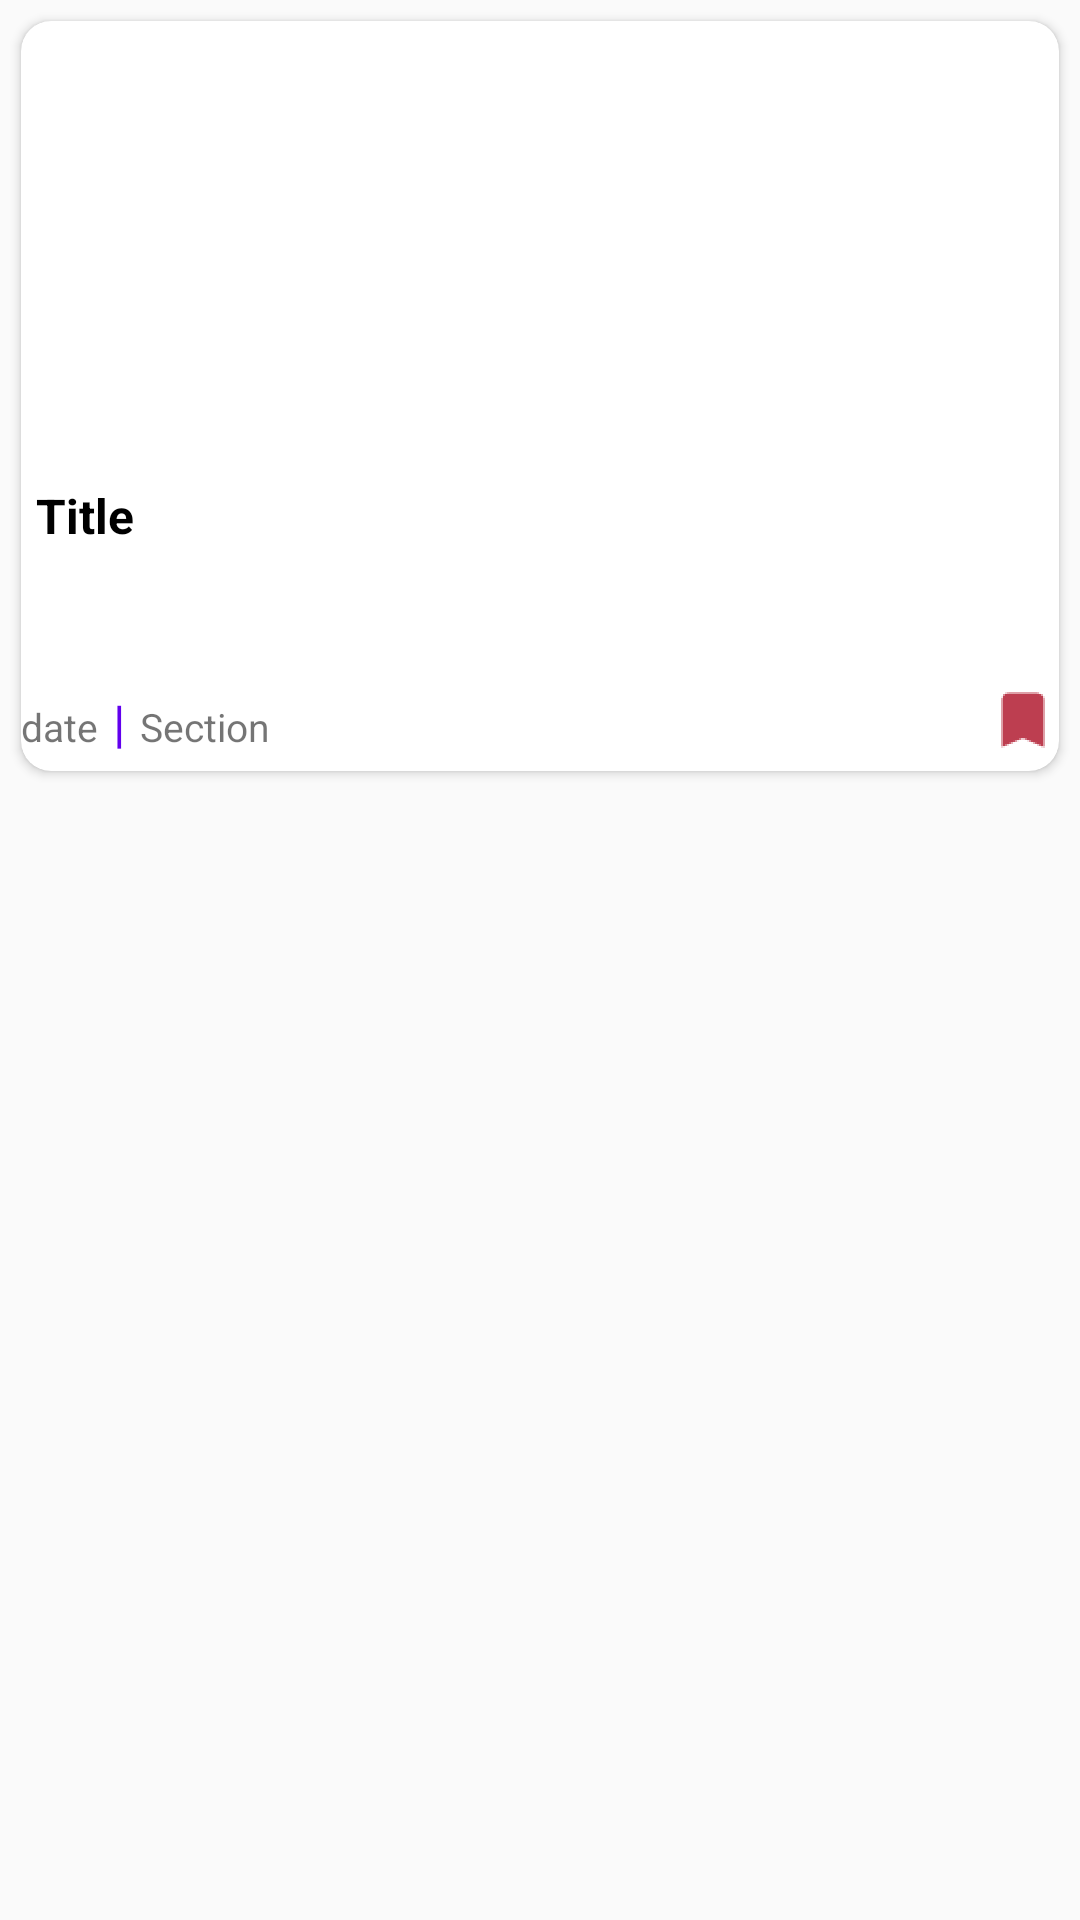

Layout XML and referenced resources for this Android screen:
<!-- AndroidManifest.xml: application theme AppTheme -->
<!-- res/layout/bookmark_card_view.xml -->
<?xml version="1.0" encoding="utf-8"?>
<RelativeLayout
    xmlns:android="http://schemas.android.com/apk/res/android"
    android:layout_width="match_parent"
    android:layout_height="wrap_content"
    xmlns:app="http://schemas.android.com/apk/res-auto">

    <androidx.cardview.widget.CardView
        android:layout_width="wrap_content"
        android:layout_height="wrap_content"
        android:id="@+id/bookmark_card"
        app:cardCornerRadius="10dp"
        android:layout_margin="7dp">

        <RelativeLayout
            android:layout_width="wrap_content"
            android:layout_height="250dp">

            <ImageView
                android:id="@+id/bookmark_card_image"
                android:layout_width="match_parent"
                android:layout_height="150dp"
                android:scaleType="fitXY" />

            <TextView
                android:id="@+id/bookmark_card_title"
                android:layout_width="wrap_content"
                android:layout_height="wrap_content"
                android:layout_below="@id/bookmark_card_image"
                android:layout_marginHorizontal="5dp"
                android:layout_marginTop="4dp"
                android:layout_marginBottom="30dp"
                android:ellipsize="end"
                android:maxLines="3"
                android:text="Title"
                android:textAlignment="textStart"
                android:textColor="@color/colorNewscardText"
                android:textSize="16dp"
                android:textStyle="bold" />

            <LinearLayout
                android:id="@+id/bookmark_card_date_section"
                android:layout_width="wrap_content"
                android:layout_height="wrap_content"
                android:layout_marginBottom="5dp"
                android:layout_alignParentBottom="true" >

                <TextView
                    android:id="@+id/bookmark_card_date"
                    android:layout_width="wrap_content"
                    android:layout_height="wrap_content"
                    android:layout_alignParentBottom="true"
                    android:text="date"
                    android:textSize="13dp" />

                <TextView
                    android:layout_width="wrap_content"
                    android:layout_height="wrap_content"
                    android:layout_marginHorizontal="5dp"
                    android:text="|"
                    android:textColor="@color/colorPrimaryDark"
                    android:textSize="17dp" />

                <TextView
                    android:id="@+id/bookmark_card_section"
                    android:layout_width="wrap_content"
                    android:layout_height="wrap_content"
                    android:maxWidth="80dp"
                    android:singleLine="true"
                    android:text="Section"
                    android:textSize="13dp" />

            </LinearLayout>

            <ImageView
                android:id="@+id/bookmark_card_bookmark_image"
                android:layout_width="wrap_content"
                android:layout_height="wrap_content"
                android:layout_alignParentEnd="true"
                android:layout_alignParentBottom="true"
                android:layout_marginBottom="5dp"
                android:background="@drawable/ic_bookmarked" />

        </RelativeLayout>

    </androidx.cardview.widget.CardView>

</RelativeLayout>
<!-- resources referenced by this layout -->
<resources>
  <color name="colorNewscardText">#000000</color>
  <color name="colorPrimaryDark">#6200EE</color>
  <!-- drawable ic_bookmarked: png bitmap (drawable-hdpi, 290 bytes) -->
  <style name="AppTheme" parent="Theme.AppCompat.Light">
          
          <item name="colorPrimary">@color/colorAccent</item>
          <item name="colorPrimaryDark">@color/colorPrimaryDark</item>
          <item name="colorAccent">@color/colorAccent</item>
  
      </style>
  <color name="colorAccent">#502ca5</color>
</resources>
